Run: headless pygame with SDL's dummy video driver; simulated clock (each Clock.tick advances the game by its frame time, no real sleeping); random seed 0; keys injected as events and as key.get_pressed() state; no mouse input.
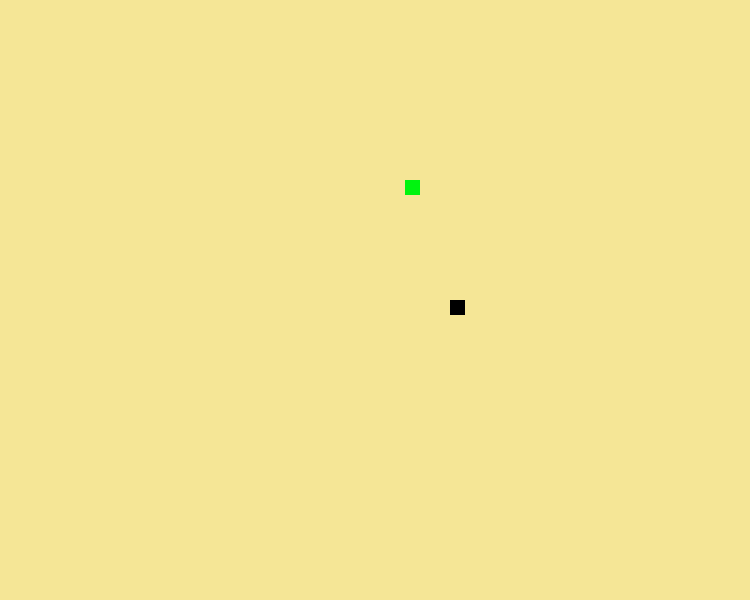
Frame 1 of 1 · flips 1–60 · no input

The pygame program that drew these frames:

#-*-coding: utf-8-*-

import pygame, random, sys
from pygame import *


class Blocks:
    def __init__(self, block_w=15, block_h=15):
        self.block_w = block_w
        self.block_h = block_h
        self.set_pos()
    def set_pos(self):
        self.block_x = random.randint(0,30) * 15
        self.block_y = random.randint(0,20) * 15


class Main:
    def __init__(self, blocks_plus=0, x_pos=450, y_pos=300):
        self.x_pos, self.y_pos = x_pos, y_pos
        self.x_change = self.y_change = 0
        self.clock = pygame.time.Clock()
        self.blocks_plus = blocks_plus
        self.main_loop()
    def main_loop(self, gameExit=False):
        self.gameExit = gameExit
        """ ### MAIN LOOP ### """
        pygame.init()
        self.display = pygame.display.set_mode((750,600))
        displayColour = (245, 230, 150)
        pygame.display.set_caption('Fresh Seva')
        while not self.gameExit:
            for event in pygame.event.get():
                if event.type == pygame.QUIT:
                    self.gameExit = True
                """ SAVING FROM AN ERROR + MAIN ENGINE'S HERE """
                try:
                    if event.type == pygame.KEYDOWN:
                        try:
                            x_keys = {276: -15,
                                        275: 15}
                            self.x_change = x_keys[event.key]
                            self.y_change = 0
                        except:
                            y_keys = {274: 15,
                                        273: -15}
                            self.y_change = y_keys[event.key]
                            self.x_change = 0
                except:
                    print("An Error Occurs!")
                    self.gameExit = True

                """ DATA PROCESSING """
            self.x_pos += self.x_change if abs(self.x_change) <= 15 else 15
            self.y_pos += self.y_change if abs(self.y_change) <= 15 else 15
            if self.x_pos <= -10 or abs(self.x_pos) >= 760:
                self.lose()
            if self.y_pos <= -10 or abs(self.y_pos) >= 610:
                self.lose()
            self.display.fill(displayColour)
            """ CHECKING BLOCK'S STATUS """
            check = (((self.x_pos >= bl.block_x and self.x_pos <= bl.block_x+bl.block_w)
            and (self.x_pos+15 >= bl.block_x and self.x_pos+15 <= bl.block_x+bl.block_w))
            and (self.y_pos >= bl.block_y and self.y_pos <= bl.block_y+bl.block_w)
            and (self.y_pos+15 >= bl.block_y and self.y_pos+15 <= bl.block_y+bl.block_w))
            """ CHECKING ENDS HERE """
            if check:
                del(self.bl_drown)
                self.blocks_plus += 1
                bl.set_pos()
                self.block_print()
            else:
                self.block_print()

            pygame.draw.rect(self.display, (0,0,0), [self.x_pos, self.y_pos, 15, 15])

            pygame.display.update()

            self.clock.tick(10)

    def lose(self):
        print("YOU LOSE!")
        self.gameExit = True

    def block_print(self):
        self.bl_drown = pygame.draw.rect(self.display, (0,244,15), [bl.block_x, bl.block_y, bl.block_w, bl.block_h])


bl = Blocks()
main = Main()
